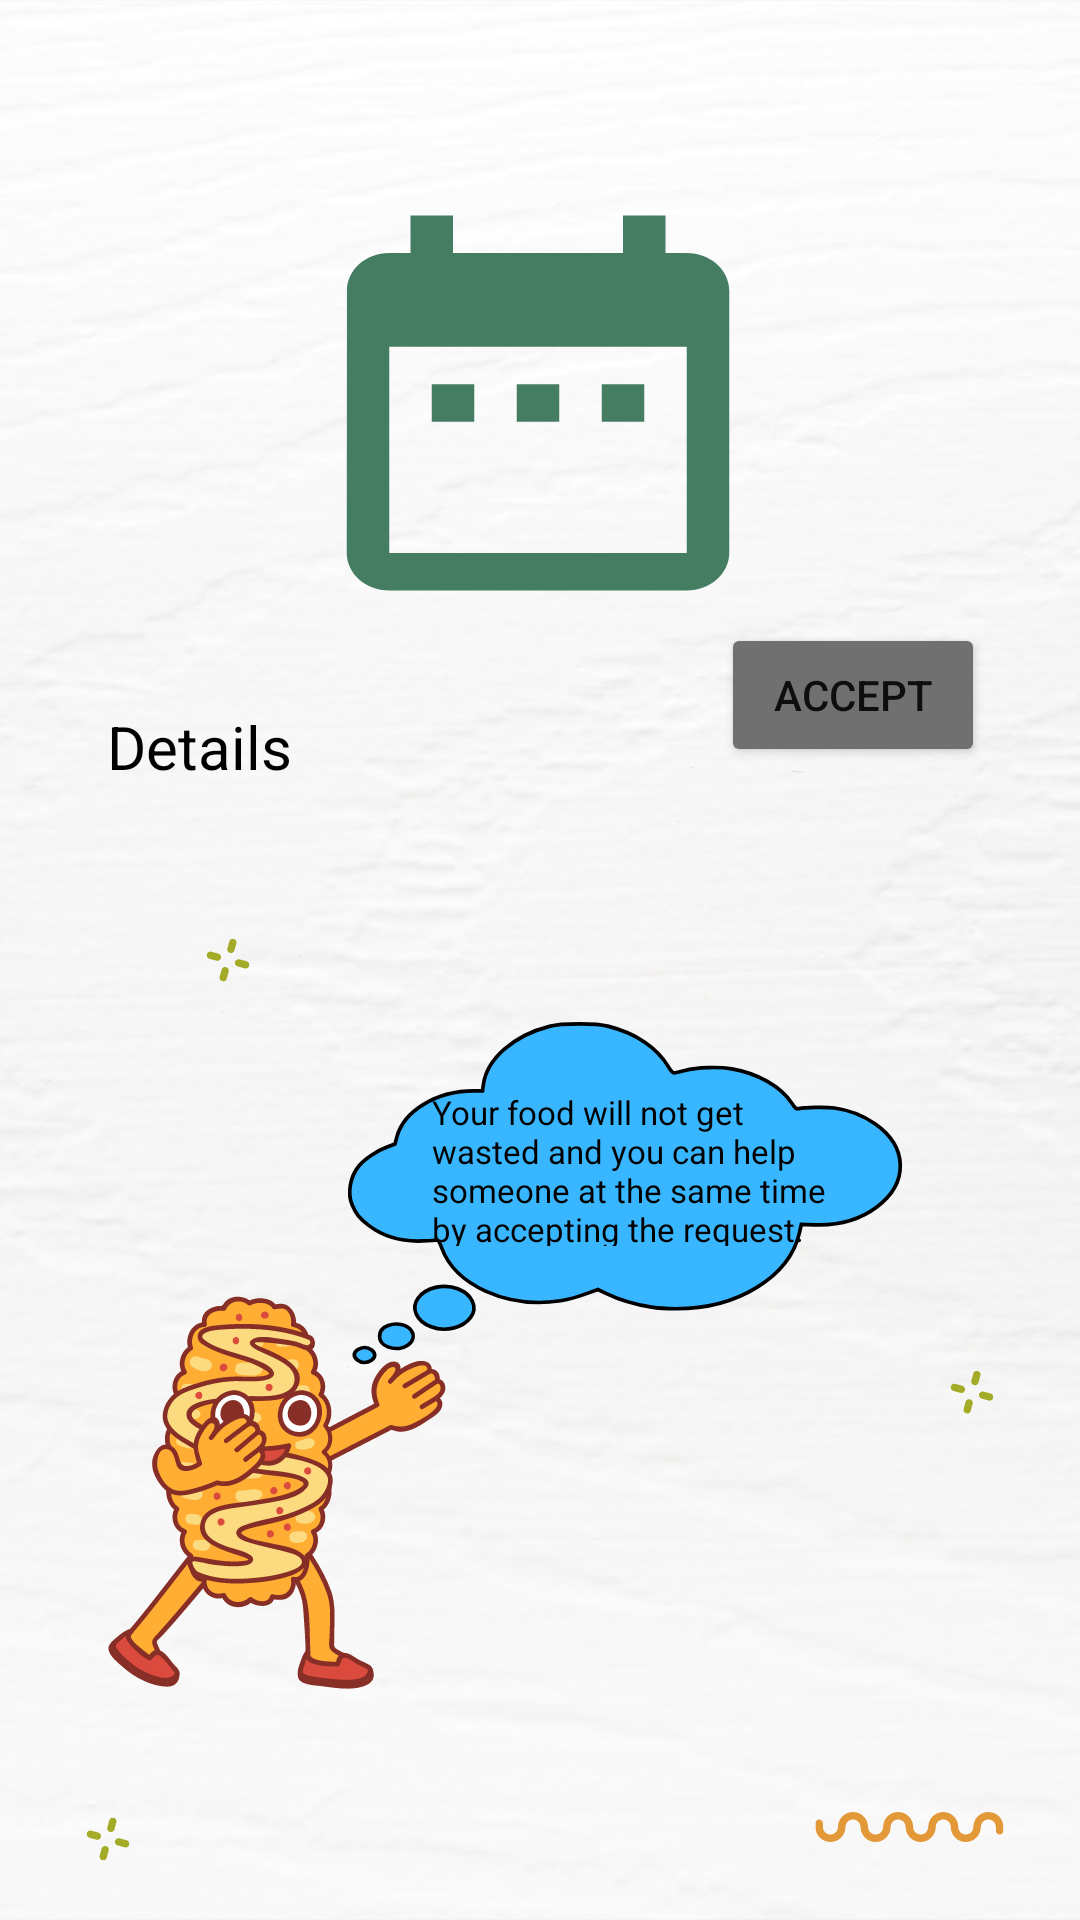

Write the Android layout XML for this screen, with the resource values it uses.
<!-- AndroidManifest.xml: application theme Theme.FOODWRAP -->
<!-- res/layout/fragment_resttaurant_home.xml -->
<?xml version="1.0" encoding="utf-8"?>
<LinearLayout xmlns:android="http://schemas.android.com/apk/res/android"
    xmlns:tools="http://schemas.android.com/tools"
    xmlns:app="http://schemas.android.com/apk/res-auto"
    android:layout_width="match_parent"
    android:background="@drawable/raisedrequest"
    android:layout_height="match_parent"
    tools:context=".ResttaurantHomeFragment">

    <androidx.constraintlayout.widget.ConstraintLayout
        android:layout_width="match_parent"
        android:layout_height="match_parent">
        <TextView
            android:id="@+id/textView5"
            android:layout_width="wrap_content"
            android:layout_height="wrap_content"
            android:background="@drawable/date2"
            android:ems="10"
            app:layout_constraintBottom_toBottomOf="parent"
            app:layout_constraintEnd_toEndOf="parent"
            app:layout_constraintHorizontal_bias="0.497"
            app:layout_constraintStart_toStartOf="parent"
            app:layout_constraintTop_toTopOf="parent"
            app:layout_constraintVertical_bias="0.121" />

        <TextView
            android:textColor="@color/black"
            android:id="@+id/textView4"
            android:layout_width="wrap_content"
            android:layout_height="wrap_content"
            android:text="Details "
            android:textSize="20sp"
            app:layout_constraintBottom_toBottomOf="parent"
            app:layout_constraintEnd_toEndOf="parent"
            app:layout_constraintHorizontal_bias="0.122"
            app:layout_constraintStart_toStartOf="parent"
            app:layout_constraintTop_toTopOf="parent"
            app:layout_constraintVertical_bias="0.384" />

        <TextView
            android:id="@+id/textView6"
            android:layout_width="wrap_content"
            android:layout_height="wrap_content"
            app:layout_constraintBottom_toBottomOf="parent"
            app:layout_constraintEnd_toEndOf="parent"
            app:layout_constraintHorizontal_bias="0.498"
            app:layout_constraintStart_toStartOf="parent"
            app:layout_constraintTop_toTopOf="parent"
            app:layout_constraintVertical_bias="0.223" />



        <Button
            android:id="@+id/button2"
            android:layout_width="wrap_content"
            android:layout_height="wrap_content"
            android:backgroundTint="@color/grey"
            android:text="ACCEPT"
            app:layout_constraintBottom_toBottomOf="parent"
            app:layout_constraintEnd_toEndOf="parent"
            app:layout_constraintHorizontal_bias="0.883"
            app:layout_constraintStart_toStartOf="parent"
            app:layout_constraintTop_toTopOf="parent"
            app:layout_constraintVertical_bias="0.351" />

        <TextView
            android:id="@+id/textView11"
            android:layout_width="136dp"
            android:layout_height="52dp"
            android:text="Your food will not get wasted and you can help someone at the same time by accepting the request."
            android:textColor="@color/black"
            android:textSize="11sp"
            app:layout_constraintBottom_toBottomOf="parent"
            app:layout_constraintEnd_toEndOf="parent"
            app:layout_constraintHorizontal_bias="0.643"
            app:layout_constraintStart_toStartOf="parent"
            app:layout_constraintTop_toTopOf="parent"
            app:layout_constraintVertical_bias="0.618" />

    </androidx.constraintlayout.widget.ConstraintLayout>



</LinearLayout>
<!-- resources referenced by this layout -->
<resources>
  <color name="black">#FF000000</color>
  <color name="grey">#717070</color>
  <!-- drawable date2 (drawable) -->
  <vector android:height="150dp" android:tint="#457D62"
      android:viewportHeight="24" android:viewportWidth="24"
      android:width="170dp" xmlns:android="http://schemas.android.com/apk/res/android">
      <path android:fillColor="@android:color/white" android:pathData="M9,11L7,11v2h2v-2zM13,11h-2v2h2v-2zM17,11h-2v2h2v-2zM19,4h-1L18,2h-2v2L8,4L8,2L6,2v2L5,4c-1.11,0 -1.99,0.9 -1.99,2L3,20c0,1.1 0.89,2 2,2h14c1.1,0 2,-0.9 2,-2L21,6c0,-1.1 -0.9,-2 -2,-2zM19,20L5,20L5,9h14v11z"/>
  </vector>
  <!-- drawable raisedrequest: png bitmap (drawable, 640063 bytes) -->
  <style name="Theme.FOODWRAP" parent="Theme.MaterialComponents.DayNight.DarkActionBar">
          
          <item name="colorPrimary">@color/purple_500</item>
          <item name="colorPrimaryVariant">@color/purple_700</item>
          <item name="colorOnPrimary">@color/white</item>
          
          <item name="colorSecondary">@color/teal_200</item>
          <item name="colorSecondaryVariant">@color/teal_700</item>
          <item name="colorOnSecondary">@color/black</item>
          
          <item name="android:statusBarColor" tools:targetApi="l">?attr/colorPrimaryVariant</item>
          
      </style>
  <color name="purple_500">#FF6200EE</color>
  <color name="purple_700">#FF3700B3</color>
  <color name="white">#FFFFFFFF</color>
  <color name="teal_200">#FF03DAC5</color>
  <color name="teal_700">#FF018786</color>
</resources>
